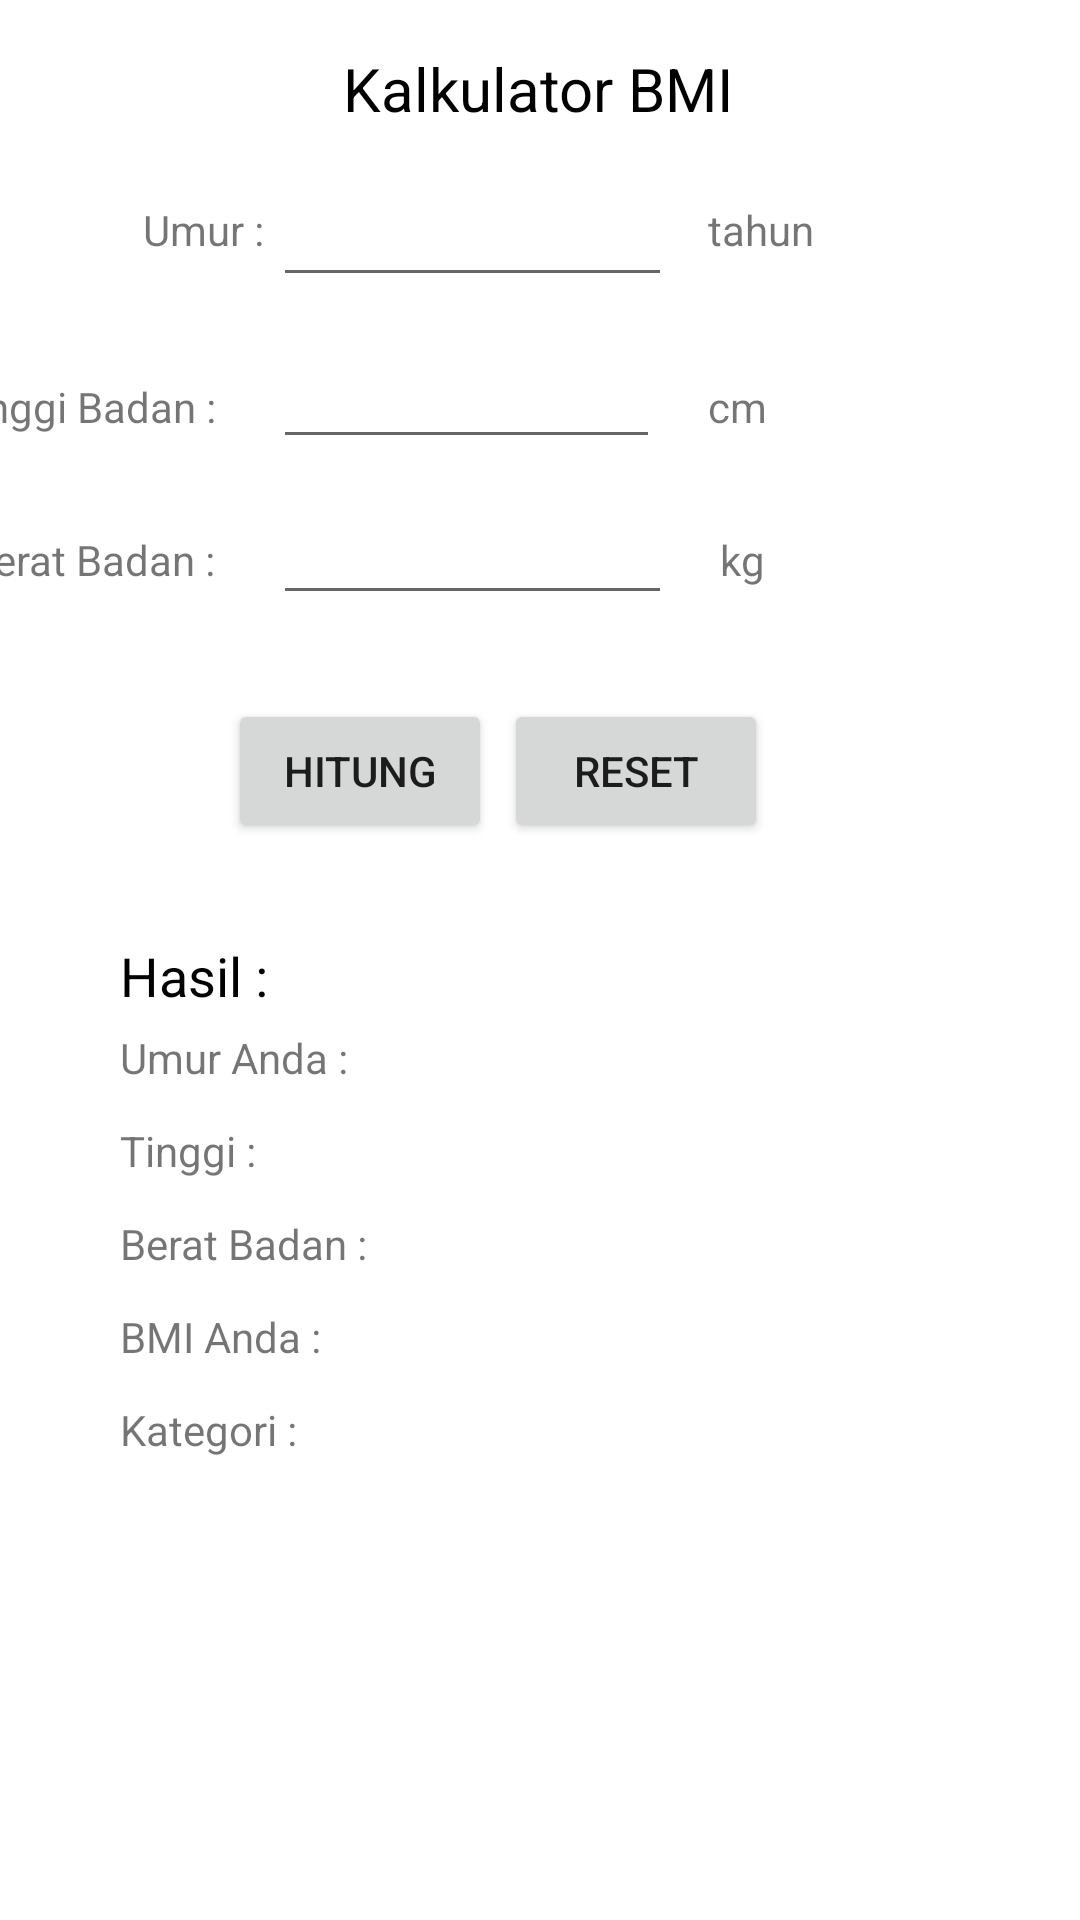

Layout XML and referenced resources for this Android screen:
<!-- AndroidManifest.xml: application theme Theme.LatihanActivityBinar -->
<!-- res/layout/activity_bmicalculator.xml -->
<?xml version="1.0" encoding="utf-8"?>
<androidx.constraintlayout.widget.ConstraintLayout
    xmlns:android="http://schemas.android.com/apk/res/android"
    xmlns:app="http://schemas.android.com/apk/res-auto"
    xmlns:tools="http://schemas.android.com/tools"
    android:layout_width="match_parent"
    android:layout_height="match_parent"
    tools:context=".BMICalculator">

    <TextView
        android:id="@+id/textView"
        android:layout_width="wrap_content"
        android:layout_height="wrap_content"
        android:layout_marginTop="16dp"
        android:text="Kalkulator BMI"
        android:textSize="20sp"
        android:textColor="@color/black"
        app:layout_constraintEnd_toEndOf="parent"
        app:layout_constraintHorizontal_bias="0.498"
        app:layout_constraintStart_toStartOf="parent"
        app:layout_constraintTop_toTopOf="parent" />

    <Button
        android:id="@+id/btn_htg"
        android:layout_width="wrap_content"
        android:layout_height="wrap_content"
        android:layout_marginStart="76dp"
        android:layout_marginTop="28dp"
        android:text="Hitung"
        app:layout_constraintStart_toStartOf="parent"
        app:layout_constraintTop_toBottomOf="@+id/et_bb" />

    <Button
        android:id="@+id/btn_reset"
        android:layout_width="wrap_content"
        android:layout_height="wrap_content"
        android:layout_marginTop="28dp"
        android:layout_marginEnd="104dp"
        android:text="Reset"
        app:layout_constraintEnd_toEndOf="parent"
        app:layout_constraintTop_toBottomOf="@+id/et_bb" />

    <TextView
        android:id="@+id/textView2"
        android:layout_width="wrap_content"
        android:layout_height="wrap_content"
        android:layout_marginStart="48dp"
        android:layout_marginTop="24dp"
        android:text="Umur : "
        app:layout_constraintEnd_toStartOf="@+id/et_umur"
        app:layout_constraintHorizontal_bias="0.583"
        app:layout_constraintStart_toStartOf="parent"
        app:layout_constraintTop_toBottomOf="@+id/textView" />

    <TextView
        android:id="@+id/textView3"
        android:layout_width="wrap_content"
        android:layout_height="wrap_content"
        android:layout_marginTop="40dp"
        android:layout_marginEnd="16dp"
        android:text="Tinggi Badan : "
        app:layout_constraintEnd_toStartOf="@+id/et_tinggi"
        app:layout_constraintTop_toBottomOf="@+id/textView2" />

    <TextView
        android:id="@+id/textView4"
        android:layout_width="wrap_content"
        android:layout_height="wrap_content"
        android:layout_marginTop="32dp"
        android:layout_marginEnd="16dp"
        android:text="Berat Badan : "
        app:layout_constraintEnd_toStartOf="@+id/et_bb"
        app:layout_constraintTop_toBottomOf="@+id/textView3" />

    <EditText
        android:id="@+id/et_umur"
        android:layout_width="133dp"
        android:layout_height="44dp"
        android:layout_marginTop="12dp"
        android:layout_marginEnd="136dp"
        android:ems="10"
        android:inputType="textPersonName"
        app:layout_constraintEnd_toEndOf="parent"
        app:layout_constraintTop_toBottomOf="@+id/textView" />

    <EditText
        android:id="@+id/et_tinggi"
        android:layout_width="129dp"
        android:layout_height="42dp"
        android:layout_marginTop="12dp"
        android:layout_marginEnd="140dp"
        android:ems="10"
        android:inputType="textPersonName"
        app:layout_constraintEnd_toEndOf="parent"
        app:layout_constraintTop_toBottomOf="@+id/et_umur" />

    <EditText
        android:id="@+id/et_bb"
        android:layout_width="133dp"
        android:layout_height="40dp"
        android:layout_marginTop="12dp"
        android:layout_marginEnd="136dp"
        android:ems="10"
        android:inputType="textPersonName"
        app:layout_constraintEnd_toEndOf="parent"
        app:layout_constraintTop_toBottomOf="@+id/et_tinggi" />

    <TextView
        android:id="@+id/textView5"
        android:layout_width="wrap_content"
        android:layout_height="wrap_content"
        android:layout_marginStart="40dp"
        android:layout_marginTop="62dp"
        android:text="Umur Anda : "
        app:layout_constraintStart_toStartOf="parent"
        app:layout_constraintTop_toBottomOf="@+id/btn_htg" />

    <TextView
        android:id="@+id/tv_umur"
        android:layout_width="wrap_content"
        android:layout_height="wrap_content"
        android:layout_marginStart="20dp"
        android:layout_marginTop="62dp"
        app:layout_constraintStart_toEndOf="@+id/textView5"
        app:layout_constraintTop_toBottomOf="@+id/btn_htg" />

    <TextView
        android:id="@+id/textView6"
        android:layout_width="wrap_content"
        android:layout_height="wrap_content"
        android:layout_marginStart="40dp"
        android:layout_marginTop="12dp"
        android:text="Tinggi : "
        app:layout_constraintStart_toStartOf="parent"
        app:layout_constraintTop_toBottomOf="@+id/textView5" />

    <TextView
        android:id="@+id/textView7"
        android:layout_width="wrap_content"
        android:layout_height="wrap_content"
        android:layout_marginStart="40dp"
        android:layout_marginTop="12dp"
        android:text="Berat Badan : "
        app:layout_constraintStart_toStartOf="parent"
        app:layout_constraintTop_toBottomOf="@+id/textView6" />

    <TextView
        android:id="@+id/textView8"
        android:layout_width="wrap_content"
        android:layout_height="wrap_content"
        android:layout_marginStart="40dp"
        android:layout_marginTop="12dp"
        android:text="BMI Anda : "
        app:layout_constraintStart_toStartOf="parent"
        app:layout_constraintTop_toBottomOf="@+id/textView7" />

    <TextView
        android:id="@+id/textView9"
        android:layout_width="wrap_content"
        android:layout_height="wrap_content"
        android:layout_marginStart="40dp"
        android:layout_marginTop="12dp"
        android:text="Kategori : "
        app:layout_constraintStart_toStartOf="parent"
        app:layout_constraintTop_toBottomOf="@+id/textView8" />

    <TextView
        android:id="@+id/tv_tinggi"
        android:layout_width="wrap_content"
        android:layout_height="wrap_content"
        android:layout_marginStart="20dp"
        android:layout_marginTop="12dp"
        app:layout_constraintStart_toEndOf="@+id/textView6"
        app:layout_constraintTop_toBottomOf="@+id/tv_umur" />

    <TextView
        android:id="@+id/tv_bb"
        android:layout_width="wrap_content"
        android:layout_height="wrap_content"
        android:layout_marginStart="20dp"
        android:layout_marginTop="12dp"
        app:layout_constraintStart_toEndOf="@+id/textView7"
        app:layout_constraintTop_toBottomOf="@+id/tv_tinggi" />

    <TextView
        android:id="@+id/tv_bmi"
        android:layout_width="wrap_content"
        android:layout_height="wrap_content"
        android:layout_marginStart="20dp"
        android:layout_marginTop="12dp"
        app:layout_constraintStart_toEndOf="@+id/textView8"
        app:layout_constraintTop_toBottomOf="@+id/tv_bb" />

    <TextView
        android:id="@+id/tv_kategori"
        android:layout_width="wrap_content"
        android:layout_height="wrap_content"
        android:layout_marginStart="20dp"
        android:layout_marginTop="12dp"
        app:layout_constraintStart_toEndOf="@+id/textView9"
        app:layout_constraintTop_toBottomOf="@+id/tv_bmi" />

    <TextView
        android:id="@+id/textView15"
        android:layout_width="wrap_content"
        android:layout_height="wrap_content"
        android:layout_marginStart="40dp"
        android:layout_marginTop="32dp"
        android:text="Hasil : "
        android:layout_marginBottom="20dp"
        android:textSize="18sp"
        android:textColor="@color/black"
        app:layout_constraintStart_toStartOf="parent"
        app:layout_constraintTop_toBottomOf="@+id/btn_htg" />

    <TextView
        android:id="@+id/textView26"
        android:layout_width="wrap_content"
        android:layout_height="wrap_content"
        android:layout_marginStart="12dp"
        android:layout_marginTop="24dp"
        android:text="tahun"
        app:layout_constraintStart_toEndOf="@+id/et_umur"
        app:layout_constraintTop_toBottomOf="@+id/textView" />

    <TextView
        android:id="@+id/textView28"
        android:layout_width="wrap_content"
        android:layout_height="wrap_content"
        android:layout_marginStart="16dp"
        android:layout_marginTop="40dp"
        android:text="cm"
        app:layout_constraintStart_toEndOf="@+id/et_tinggi"
        app:layout_constraintTop_toBottomOf="@+id/textView26" />

    <TextView
        android:id="@+id/textView29"
        android:layout_width="wrap_content"
        android:layout_height="wrap_content"
        android:layout_marginStart="16dp"
        android:layout_marginTop="32dp"
        android:text="kg"
        app:layout_constraintStart_toEndOf="@+id/et_bb"
        app:layout_constraintTop_toBottomOf="@+id/textView28" />
</androidx.constraintlayout.widget.ConstraintLayout>
<!-- resources referenced by this layout -->
<resources>
  <style name="Theme.LatihanActivityBinar" parent="Theme.MaterialComponents.DayNight.DarkActionBar">
          
          <item name="colorPrimary">@color/purple_500</item>
          <item name="colorPrimaryVariant">@color/purple_700</item>
          <item name="colorOnPrimary">@color/white</item>
          
          <item name="colorSecondary">@color/teal_200</item>
          <item name="colorSecondaryVariant">@color/teal_700</item>
          <item name="colorOnSecondary">@color/black</item>
          
          <item name="android:statusBarColor" tools:targetApi="l">?attr/colorPrimaryVariant</item>
          
      </style>
  <!-- not gathered from this repository: default colours our renderer supplied (Android Studio template values) -->
  <color name="purple_500">#FF6200EE</color>
  <color name="purple_700">#FF3700B3</color>
  <color name="teal_200">#FF03DAC5</color>
  <color name="teal_700">#FF018786</color>
  <color name="black">#FF000000</color>
  <color name="white">#FFFFFFFF</color>
</resources>
